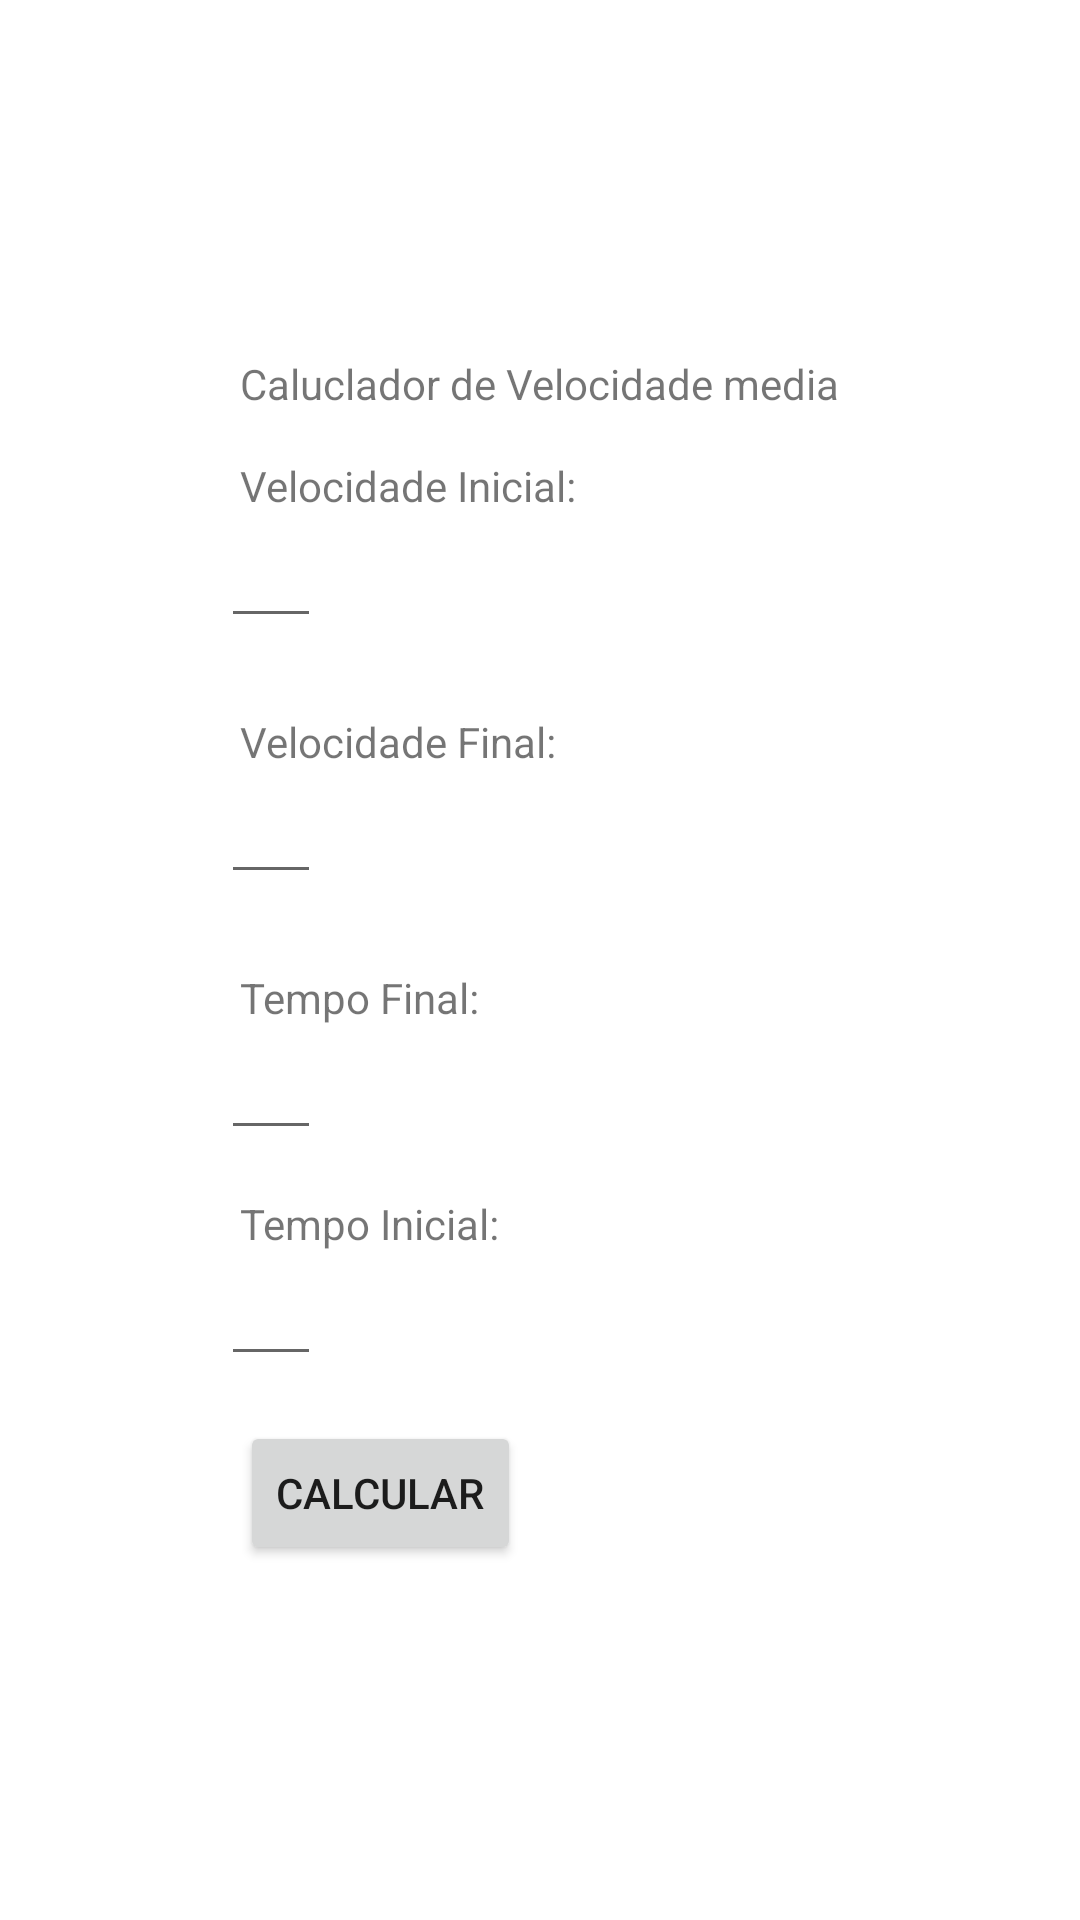

Layout XML and referenced resources for this Android screen:
<!-- AndroidManifest.xml: application theme Theme.Atividadevelocidade -->
<!-- res/layout/activity_main.xml -->
<?xml version="1.0" encoding="utf-8"?>
<RelativeLayout xmlns:android="http://schemas.android.com/apk/res/android"
    xmlns:app="http://schemas.android.com/apk/res-auto"
    xmlns:tools="http://schemas.android.com/tools"
    android:layout_width="match_parent"
    android:layout_height="match_parent"
    android:gravity="center"
    tools:context=".MainActivity">

    <androidx.appcompat.widget.AppCompatTextView
        android:id="@+id/tvTitulo"
        android:layout_width="wrap_content"
        android:layout_height="wrap_content"
        android:text="Caluclador de Velocidade media"
        app:layout_constraintBottom_toBottomOf="parent"
        app:layout_constraintEnd_toEndOf="parent"
        app:layout_constraintStart_toStartOf="parent"
        app:layout_constraintTop_toTopOf="parent" />



    <androidx.appcompat.widget.AppCompatTextView
        android:id="@+id/tvV0"
        android:layout_width="wrap_content"
        android:layout_height="wrap_content"
        android:layout_below="@+id/tvTitulo"
        android:text="Velocidade Inicial:"
        android:layout_marginTop="15dp"
        app:layout_constraintBottom_toBottomOf="parent"
        app:layout_constraintEnd_toEndOf="parent"
        app:layout_constraintStart_toStartOf="parent"
        app:layout_constraintTop_toTopOf="parent" />

    <androidx.appcompat.widget.AppCompatEditText
        android:id="@+id/etV0"
        android:layout_width="wrap_content"
        android:layout_height="wrap_content"
        android:layout_below="@id/tvV0"
        android:scaleX="2"
        app:layout_constraintBottom_toBottomOf="parent"
        app:layout_constraintEnd_toEndOf="parent"
        app:layout_constraintStart_toStartOf="parent"
        app:layout_constraintTop_toTopOf="parent"
        tools:ignore="SpeakableTextPresentCheck,TouchTargetSizeCheck" />



    <androidx.appcompat.widget.AppCompatTextView
        android:id="@+id/tvV1"
        android:layout_width="wrap_content"
        android:layout_height="wrap_content"
        android:layout_below="@+id/etV0"
        android:text="Velocidade Final:"
        android:layout_marginTop="25dp"
        app:layout_constraintBottom_toBottomOf="parent"
        app:layout_constraintEnd_toEndOf="parent"
        app:layout_constraintStart_toStartOf="parent"
        app:layout_constraintTop_toTopOf="parent" />

    <androidx.appcompat.widget.AppCompatEditText
        android:id="@+id/etV1"
        android:layout_width="wrap_content"
        android:layout_height="wrap_content"
        android:layout_below="@id/tvV1"
        android:scaleX="2"
        app:layout_constraintBottom_toBottomOf="parent"
        app:layout_constraintEnd_toEndOf="parent"
        app:layout_constraintStart_toStartOf="parent"
        app:layout_constraintTop_toTopOf="parent"
        tools:ignore="SpeakableTextPresentCheck,TouchTargetSizeCheck" />



    <androidx.appcompat.widget.AppCompatTextView
        android:id="@+id/tvT1"
        android:layout_width="wrap_content"
        android:layout_height="wrap_content"
        android:layout_below="@+id/etV1"
        android:text="Tempo Final:"
        android:layout_marginTop="25dp"
        app:layout_constraintBottom_toBottomOf="parent"
        app:layout_constraintEnd_toEndOf="parent"
        app:layout_constraintStart_toStartOf="parent"
        app:layout_constraintTop_toTopOf="parent" />

    <androidx.appcompat.widget.AppCompatEditText
        android:id="@+id/etT1"
        android:layout_width="wrap_content"
        android:layout_height="wrap_content"
        android:layout_below="@id/tvT1"
        android:scaleX="2"
        app:layout_constraintBottom_toBottomOf="parent"
        app:layout_constraintEnd_toEndOf="parent"
        app:layout_constraintStart_toStartOf="parent"
        app:layout_constraintTop_toTopOf="parent"
        tools:ignore="SpeakableTextPresentCheck,TouchTargetSizeCheck" />




    <androidx.appcompat.widget.AppCompatTextView
        android:id="@+id/tvT0"
        android:layout_width="wrap_content"
        android:layout_height="wrap_content"
        android:layout_below="@+id/etT1"
        android:text="Tempo Inicial:"
        android:layout_marginTop="15dp"
        app:layout_constraintBottom_toBottomOf="parent"
        app:layout_constraintEnd_toEndOf="parent"
        app:layout_constraintStart_toStartOf="parent"
        app:layout_constraintTop_toTopOf="parent" />

    <androidx.appcompat.widget.AppCompatEditText
        android:id="@+id/etT0"
        android:layout_width="wrap_content"
        android:layout_height="wrap_content"
        android:layout_below="@id/tvT0"
        android:scaleX="2"
        app:layout_constraintBottom_toBottomOf="parent"
        app:layout_constraintEnd_toEndOf="parent"
        app:layout_constraintStart_toStartOf="parent"
        app:layout_constraintTop_toTopOf="parent"
        tools:ignore="SpeakableTextPresentCheck,TouchTargetSizeCheck" />



    <androidx.appcompat.widget.AppCompatButton
        android:id="@+id/btCalcularVelo"
        android:layout_width="wrap_content"
        android:layout_height="wrap_content"
        android:layout_below="@id/etT0"
        android:text="Calcular"
        android:layout_marginTop="15dp"
        app:layout_constraintBottom_toBottomOf="parent"
        app:layout_constraintEnd_toEndOf="parent"
        app:layout_constraintStart_toStartOf="parent"
        app:layout_constraintTop_toTopOf="parent" />

</RelativeLayout>
<!-- resources referenced by this layout -->
<resources>
  <style name="Theme.Atividadevelocidade" parent="Theme.MaterialComponents.DayNight.DarkActionBar">
          
          <item name="colorPrimary">@color/purple_500</item>
          <item name="colorPrimaryVariant">@color/purple_700</item>
          <item name="colorOnPrimary">@color/white</item>
          
          <item name="colorSecondary">@color/teal_200</item>
          <item name="colorSecondaryVariant">@color/teal_700</item>
          <item name="colorOnSecondary">@color/black</item>
          
          <item name="android:statusBarColor">?attr/colorPrimaryVariant</item>
          
      </style>
  <!-- not gathered from this repository: default colours our renderer supplied (Android Studio template values) -->
  <color name="purple_500">#FF6200EE</color>
  <color name="purple_700">#FF3700B3</color>
  <color name="teal_200">#FF03DAC5</color>
  <color name="teal_700">#FF018786</color>
  <color name="black">#FF000000</color>
  <color name="white">#FFFFFFFF</color>
</resources>
